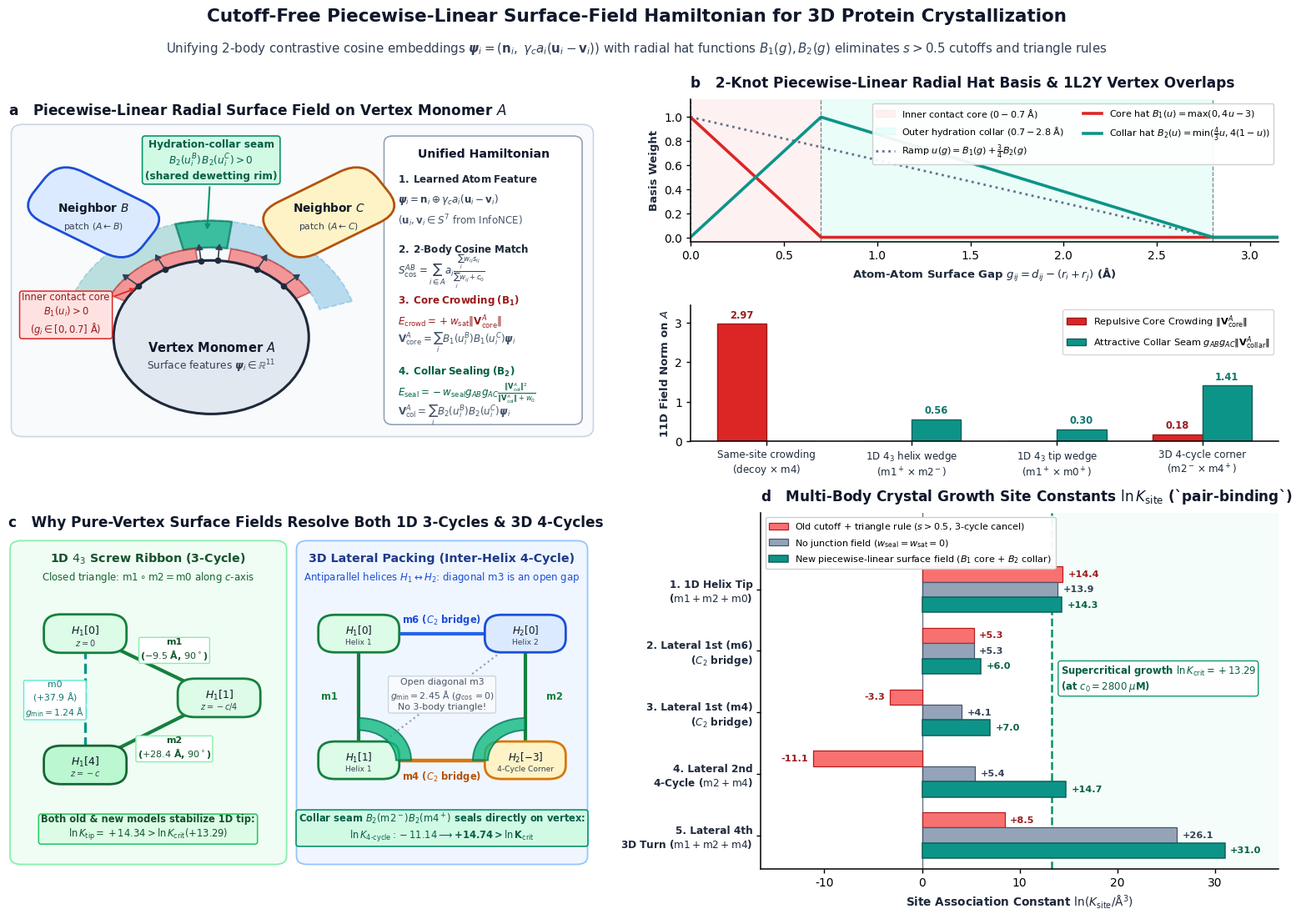

Reproduce this figure in Python. (Note: this script raises an exception after producing the figure.)
#!/usr/bin/env python3
"""Generate publication-ready figure illustrating the cutoff-free piecewise-linear
surface-field many-body Hamiltonian and its resolution of 1D ribbon vs. 3D crystal growth."""

import os
import shutil
import numpy as np
import matplotlib
matplotlib.use("Agg")
import matplotlib.pyplot as plt
from matplotlib.patches import FancyBboxPatch, Circle, Wedge, FancyArrowPatch, Polygon
import matplotlib.patheffects as pe


def draw_monomer_pill(ax, center, width, height, angle_deg, facecolor, edgecolor, label=None, sublabel=None, fontsize=10, z=4):
    """Draw a clean rotated rounded capsule representing a rigid protein monomer."""
    cx, cy = center
    t = matplotlib.transforms.Affine2D().rotate_deg_around(cx, cy, angle_deg) + ax.transData
    box = FancyBboxPatch(
        (cx - width / 2, cy - height / 2),
        width,
        height,
        boxstyle=f"round,pad=0.02,rounding_size={min(width, height)*0.38:.3f}",
        facecolor=facecolor,
        edgecolor=edgecolor,
        linewidth=2.0,
        transform=t,
        zorder=z,
    )
    ax.add_patch(box)
    if label:
        ax.text(
            cx,
            cy + (0.08 * height if sublabel else 0.0),
            label,
            ha="center",
            va="center",
            fontsize=fontsize,
            fontweight="bold",
            color="#111827",
            zorder=z + 2,
        )
    if sublabel:
        ax.text(
            cx,
            cy - 0.24 * height,
            sublabel,
            ha="center",
            va="center",
            fontsize=fontsize - 2.0,
            color="#374151",
            zorder=z + 2,
        )


def main():
    plt.rcParams.update({
        "font.family": "sans-serif",
        "font.sans-serif": ["DejaVu Sans", "Arial", "Helvetica"],
        "mathtext.fontset": "dejavusans",
        "axes.linewidth": 1.1,
        "xtick.major.width": 1.0,
        "ytick.major.width": 1.0,
    })

    fig = plt.figure(figsize=(16.2, 11.4), dpi=300, facecolor="white")
    gs_top = fig.add_gridspec(
        1, 2,
        left=0.035, right=0.975,
        bottom=0.515, top=0.875,
        wspace=0.16,
        width_ratios=[1.04, 1.04],
    )
    gs_bot = fig.add_gridspec(
        1, 2,
        left=0.035, right=0.975,
        bottom=0.065, top=0.440,
        wspace=0.31,
        width_ratios=[1.08, 0.96],
    )

    # Overall Title & Subtitle
    fig.text(
        0.5, 0.962,
        "Cutoff-Free Piecewise-Linear Surface-Field Hamiltonian for 3D Protein Crystallization",
        ha="center", va="center", fontsize=15.5, fontweight="bold", color="#0f172a"
    )
    fig.text(
        0.5, 0.928,
        r"Unifying 2-body contrastive cosine embeddings $\boldsymbol{\psi}_i = (\mathbf{n}_i,\; \gamma_c a_i(\mathbf{u}_i - \mathbf{v}_i))$ with radial hat functions $B_1(g), B_2(g)$ eliminates $s>0.5$ cutoffs and triangle rules",
        ha="center", va="center", fontsize=10.8, color="#334155"
    )

    # =========================================================================
    # PANEL A: Schematic of the Surface Feature Field & Radial Hat Basis on Monomer A
    # =========================================================================
    ax_a = fig.add_subplot(gs_top[0, 0])
    ax_a.set_xlim(0, 10)
    ax_a.set_ylim(0, 7.4)
    ax_a.axis("off")

    ax_a.text(
        0.0, 7.15,
        "a   Piecewise-Linear Radial Surface Field on Vertex Monomer $A$",
        fontsize=12.2, fontweight="bold", color="#0f172a", ha="left", va="center"
    )

    # Background card
    card_a = FancyBboxPatch(
        (0.1, 0.15), 9.8, 6.65,
        boxstyle="round,pad=0.05,rounding_size=0.2",
        facecolor="#f8fafc", edgecolor="#cbd5e1", linewidth=1.2, zorder=0
    )
    ax_a.add_patch(card_a)

    # Draw vertex monomer A at bottom-center, and neighbors B (left-top) and C (right-top)
    cA = (3.45, 2.25)
    # Outer hydration collar shell B2 (0 < g < 2.8 A, peaking at 0.7 A)
    collar_b = Wedge(cA, 2.52, 82, 165, width=0.58, facecolor="#0d9488", alpha=0.26, edgecolor="#0d9488", linestyle="--", linewidth=1.3, zorder=2)
    collar_c = Wedge(cA, 2.52, 18, 104, width=0.58, facecolor="#0284c7", alpha=0.26, edgecolor="#0284c7", linestyle="--", linewidth=1.3, zorder=2)
    ax_a.add_patch(collar_b)
    ax_a.add_patch(collar_c)

    # Seam overlap region (82..104 deg in outer collar B2)
    seam_wedge = Wedge(cA, 2.52, 82, 104, width=0.58, facecolor="#10b981", alpha=0.65, edgecolor="#047857", linewidth=1.8, zorder=3)
    ax_a.add_patch(seam_wedge)

    # Inner contact core shell B1 (0 <= g <= 0.7 A)
    core_b = Wedge(cA, 1.94, 98, 152, width=0.28, facecolor="#ef4444", alpha=0.55, edgecolor="#b91c1c", linewidth=1.4, zorder=3)
    core_c = Wedge(cA, 1.94, 30, 80, width=0.28, facecolor="#ef4444", alpha=0.55, edgecolor="#b91c1c", linewidth=1.4, zorder=3)
    ax_a.add_patch(core_b)
    ax_a.add_patch(core_c)

    # Hard body of Monomer A
    body_a = Circle(cA, 1.66, facecolor="#e2e8f0", edgecolor="#1e293b", linewidth=2.2, zorder=4)
    ax_a.add_patch(body_a)
    ax_a.text(cA[0], cA[1] - 0.22, "Vertex Monomer $A$", ha="center", va="center", fontsize=10.5, fontweight="bold", color="#0f172a", zorder=6)
    ax_a.text(cA[0], cA[1] - 0.62, r"Surface features $\boldsymbol{\psi}_i \in \mathbb{R}^{11}$", ha="center", va="center", fontsize=8.8, color="#334155", zorder=6)

    # Surface feature vectors psi_i = (n_i, a_i(u_i - v_i)) along rim of A
    for ang_deg in [42, 62, 86, 96, 118, 138]:
        rad = np.deg2rad(ang_deg)
        x0 = cA[0] + 1.66 * np.cos(rad)
        y0 = cA[1] + 1.66 * np.sin(rad)
        x1 = cA[0] + 2.08 * np.cos(rad)
        y1 = cA[1] + 2.08 * np.sin(rad)
        ax_a.plot([x0], [y0], "o", color="#1e293b", markersize=4.5, zorder=6)
        arr = FancyArrowPatch((x0, y0), (x1, y1), arrowstyle="-|>,head_length=4,head_width=2.5", color="#334155", linewidth=1.2, zorder=6)
        ax_a.add_patch(arr)

    # Neighbor B and Neighbor C shapes
    draw_monomer_pill(ax_a, (1.45, 4.95), 2.15, 1.25, -32, "#dbeafe", "#1d4ed8", "Neighbor $B$", r"patch $(A \leftarrow B)$", fontsize=9.8, z=5)
    draw_monomer_pill(ax_a, (5.45, 4.95), 2.15, 1.25, 32, "#fef3c7", "#b45309", "Neighbor $C$", r"patch $(A \leftarrow C)$", fontsize=9.8, z=5)

    # Callout annotations on diagram
    ax_a.annotate(
        "Hydration-collar seam\n" + r"$B_2(u_i^B)\,B_2(u_i^C) > 0$" + "\n(shared dewetting rim)",
        xy=(3.38, 4.52), xytext=(3.45, 6.08),
        ha="center", va="center", fontsize=8.7, fontweight="bold", color="#065f46",
        bbox=dict(boxstyle="round,pad=0.28", facecolor="#d1fae5", edgecolor="#059669", lw=1.2),
        arrowprops=dict(arrowstyle="->", color="#059669", lw=1.5),
        zorder=8
    )
    ax_a.annotate(
        "Inner contact core\n" + r"$B_1(u_i) > 0$" + "\n" + r"($g_i \in [0, 0.7]$ Å)",
        xy=(2.20, 3.32), xytext=(0.98, 2.75),
        ha="center", va="center", fontsize=8.3, color="#991b1b",
        bbox=dict(boxstyle="round,pad=0.25", facecolor="#fee2e2", edgecolor="#dc2626", lw=1.1),
        arrowprops=dict(arrowstyle="->", color="#dc2626", lw=1.3),
        zorder=8
    )

    # Right-hand formula box inside Panel A explaining the unified math
    eq_box = FancyBboxPatch(
        (6.45, 0.42), 3.25, 6.12,
        boxstyle="round,pad=0.06,rounding_size=0.15",
        facecolor="#ffffff", edgecolor="#94a3b8", linewidth=1.2, zorder=4
    )
    ax_a.add_patch(eq_box)
    ax_a.text(8.08, 6.22, "Unified Hamiltonian", ha="center", va="center", fontsize=10.2, fontweight="bold", color="#0f172a", zorder=6)

    lines_a = [
        (5.68, "#1e293b", r"$\mathbf{1.\;Learned\;Atom\;Feature}$"),
        (5.23, "#334155", r"$\boldsymbol{\psi}_i = \mathbf{n}_i \oplus \gamma_c a_i(\mathbf{u}_i - \mathbf{v}_i)$"),
        (4.78, "#475569", r"($\mathbf{u}_i,\mathbf{v}_i \in S^7$ from InfoNCE)"),
        (4.15, "#1e293b", r"$\mathbf{2.\;2\text{-}Body\;Cosine\;Match}$"),
        (3.68, "#334155", r"$S_{\cos}^{AB} = \sum_{i \in A} a_i \frac{\sum_j w_{ij} s_{ij}}{\sum_j w_{ij} + c_0}$"),
        (3.05, "#991b1b", r"$\mathbf{3.\;Core\;Crowding\;(B_1)}$"),
        (2.58, "#991b1b", r"$E_{\mathrm{crowd}} = +w_{\mathrm{sat}}\|\mathbf{V}_{\mathrm{core}}^A\|$"),
        (2.14, "#475569", r"$\mathbf{V}_{\mathrm{core}}^A = \sum_i B_1(u_i^B) B_1(u_i^C)\boldsymbol{\psi}_i$"),
        (1.52, "#065f46", r"$\mathbf{4.\;Collar\;Sealing\;(B_2)}$"),
        (1.04, "#065f46", r"$E_{\mathrm{seal}} = -w_{\mathrm{seal}} g_{AB} g_{AC} \frac{\|\mathbf{V}_{\mathrm{col}}^A\|^2}{\|\mathbf{V}_{\mathrm{col}}^A\|+w_0}$"),
        (0.58, "#475569", r"$\mathbf{V}_{\mathrm{col}}^A = \sum_i B_2(u_i^B) B_2(u_i^C)\boldsymbol{\psi}_i$"),
    ]
    for y_pos, col, txt in lines_a:
        ax_a.text(6.62, y_pos, txt, ha="left", va="center", fontsize=8.6, color=col, zorder=6)

    # =========================================================================
    # PANEL B: 2-Knot Piecewise-Linear Hat Basis & 1L2Y Surface-Field Norms
    # =========================================================================
    gs_b = gs_top[0, 1].subgridspec(2, 1, hspace=0.45, height_ratios=[1.05, 1.0])
    ax_b1 = fig.add_subplot(gs_b[0])
    ax_b2 = fig.add_subplot(gs_b[1])

    ax_b1.set_title(
        "b   2-Knot Piecewise-Linear Radial Hat Basis & 1L2Y Vertex Overlaps",
        loc="left", fontsize=12.2, fontweight="bold", color="#0f172a", pad=10
    )

    g = np.linspace(0.0, 3.2, 500)
    u = np.clip(1.0 - g / 2.8, 0.0, 1.0)
    b1 = np.maximum(0.0, 4.0 * u - 3.0)
    b2 = np.minimum((4.0 / 3.0) * u, 4.0 * (1.0 - u))
    b2 = np.maximum(0.0, b2)

    ax_b1.axvspan(0.0, 0.7, color="#fee2e2", alpha=0.45, label="Inner contact core ($0 - 0.7$ Å)")
    ax_b1.axvspan(0.7, 2.8, color="#ccfbf1", alpha=0.40, label="Outer hydration collar ($0.7 - 2.8$ Å)")
    ax_b1.plot(g, u, color="#64748b", linestyle=":", linewidth=2.0, label=r"Ramp $u(g) = B_1(g) + \frac{3}{4}B_2(g)$")
    ax_b1.plot(g, b1, color="#dc2626", linewidth=2.6, label=r"Core hat $B_1(u) = \max(0, 4u-3)$")
    ax_b1.plot(g, b2, color="#0d9488", linewidth=2.6, label=r"Collar hat $B_2(u) = \min(\frac{4}{3}u, 4(1-u))$")

    for knot_g in [0.0, 0.7, 2.8]:
        ax_b1.axvline(knot_g, color="#475569", linestyle="--", linewidth=0.9, alpha=0.7)

    ax_b1.set_xlim(0.0, 3.15)
    ax_b1.set_ylim(-0.04, 1.15)
    ax_b1.set_xlabel("Atom-Atom Surface Gap $g_{ij} = d_{ij} - (r_i + r_j)$ (Å)", fontsize=9.5, fontweight="bold", color="#1e293b")
    ax_b1.set_ylabel("Basis Weight", fontsize=9.5, fontweight="bold", color="#1e293b")
    ax_b1.legend(loc="upper right", fontsize=8.0, frameon=True, facecolor="white", framealpha=0.92, ncol=2)
    ax_b1.spines["top"].set_visible(False)
    ax_b1.spines["right"].set_visible(False)

    # Bottom subplot of B: Real 1L2Y norms ||V_core|| vs ||V_collar|| across patch pairs
    categories = [
        "Same-site crowding\n(decoy $\\times$ m4)",
        "1D $4_3$ helix wedge\n($\\mathrm{m1}^+ \\times \\mathrm{m2}^-$)",
        "1D $4_3$ tip wedge\n($\\mathrm{m1}^+ \\times \\mathrm{m0}^+$)",
        "3D 4-cycle corner\n($\\mathrm{m2}^- \\times \\mathrm{m4}^+$)",
    ]
    v_core_vals = [2.970, 0.000, 0.000, 0.176]
    v_collar_vals = [0.000, 0.562, 0.305, 1.412]

    x_b = np.arange(len(categories))
    w_bar = 0.34
    rects1 = ax_b2.bar(x_b - w_bar/2, v_core_vals, w_bar, color="#dc2626", edgecolor="#991b1b", linewidth=1.0, label=r"Repulsive Core Crowding $\|\mathbf{V}_{\mathrm{core}}^A\|$")
    rects2 = ax_b2.bar(x_b + w_bar/2, v_collar_vals, w_bar, color="#0d9488", edgecolor="#115e59", linewidth=1.0, label=r"Attractive Collar Seam $g_{AB}g_{AC}\|\mathbf{V}_{\mathrm{collar}}^A\|$")

    for r in rects1:
        val = r.get_height()
        if val > 0.01:
            ax_b2.text(r.get_x() + r.get_width()/2, val + 0.08, f"{val:.2f}", ha="center", va="bottom", fontsize=8.3, fontweight="bold", color="#991b1b")
    for r in rects2:
        val = r.get_height()
        if val > 0.01:
            ax_b2.text(r.get_x() + r.get_width()/2, val + 0.08, f"{val:.2f}", ha="center", va="bottom", fontsize=8.3, fontweight="bold", color="#0f766e")

    ax_b2.set_xticks(x_b)
    ax_b2.set_xticklabels(categories, fontsize=8.6, color="#1e293b")
    ax_b2.set_ylim(0, 3.45)
    ax_b2.set_ylabel("11D Field Norm on $A$", fontsize=9.5, fontweight="bold", color="#1e293b")
    ax_b2.legend(loc="upper right", fontsize=8.2, frameon=True, facecolor="white")
    ax_b2.spines["top"].set_visible(False)
    ax_b2.spines["right"].set_visible(False)

    # =========================================================================
    # PANEL C: Architectural Comparison — 1D 3-Cycle vs 3D Inter-Helix 4-Cycle
    # =========================================================================
    ax_c = fig.add_subplot(gs_bot[0, 0])
    ax_c.set_xlim(0, 10)
    ax_c.set_ylim(0, 7.6)
    ax_c.axis("off")

    ax_c.text(
        0.0, 7.38,
        "c   Why Pure-Vertex Surface Fields Resolve Both 1D 3-Cycles & 3D 4-Cycles",
        fontsize=12.2, fontweight="bold", color="#0f172a", ha="left", va="center"
    )

    # Left sub-card: 1D 4_3 Screw Ribbon (3-cycle m1 + m2 = m0)
    card_c1 = FancyBboxPatch(
        (0.08, 0.15), 4.65, 6.80,
        boxstyle="round,pad=0.05,rounding_size=0.18",
        facecolor="#f0fdf4", edgecolor="#86efac", linewidth=1.3, zorder=0
    )
    ax_c.add_patch(card_c1)
    ax_c.text(2.40, 6.62, "1D $4_3$ Screw Ribbon (3-Cycle)", ha="center", va="center", fontsize=10.3, fontweight="bold", color="#14532d")
    ax_c.text(2.40, 6.22, r"Closed triangle: $\mathrm{m1} \circ \mathrm{m2} = \mathrm{m0}$ along $c$-axis", ha="center", va="center", fontsize=8.5, color="#166534")

    p_h0 = (1.32, 5.02)
    p_h1 = (3.62, 3.65)
    p_h4 = (1.32, 2.22)

    # Edges of 3-cycle
    ax_c.plot([p_h0[0], p_h1[0]], [p_h0[1], p_h1[1]], color="#15803d", linewidth=3.0, zorder=2)
    ax_c.plot([p_h1[0], p_h4[0]], [p_h1[1], p_h4[1]], color="#15803d", linewidth=3.0, zorder=2)
    ax_c.plot([p_h0[0], p_h4[0]], [p_h0[1], p_h4[1]], color="#0d9488", linewidth=2.4, linestyle="--", zorder=2)

    ax_c.text(2.85, 4.68, "m1\n($-9.5$ Å, $90^\\circ$)", ha="center", va="center", fontsize=8.0, fontweight="bold", color="#14532d", bbox=dict(boxstyle="round,pad=0.16", facecolor="white", edgecolor="#86efac"), zorder=5)
    ax_c.text(2.85, 2.58, "m2\n($+28.4$ Å, $90^\\circ$)", ha="center", va="center", fontsize=8.0, fontweight="bold", color="#14532d", bbox=dict(boxstyle="round,pad=0.16", facecolor="white", edgecolor="#86efac"), zorder=5)
    ax_c.text(0.80, 3.62, "m0\n($+37.9$ Å)\n$g_{\\min}=1.24$ Å", ha="center", va="center", fontsize=7.8, color="#0f766e", bbox=dict(boxstyle="round,pad=0.16", facecolor="white", edgecolor="#5eead4"), zorder=5)

    draw_monomer_pill(ax_c, p_h0, 1.38, 0.78, 0, "#dcfce7", "#15803d", "$H_1[0]$", "$z=0$", fontsize=9.0, z=4)
    draw_monomer_pill(ax_c, p_h1, 1.38, 0.78, 0, "#dcfce7", "#15803d", "$H_1[1]$", "$z=-c/4$", fontsize=9.0, z=4)
    draw_monomer_pill(ax_c, p_h4, 1.38, 0.78, 0, "#bbf7d0", "#166534", "$H_1[4]$", "$z=-c$", fontsize=9.0, z=4)

    ax_c.text(
        2.40, 0.88,
        "Both old & new models stabilize 1D tip:\n"
        r"$\ln K_{\mathrm{tip}} = +14.34 > \ln K_{\mathrm{crit}} (+13.29)$",
        ha="center", va="center", fontsize=8.3, fontweight="bold", color="#14532d",
        bbox=dict(boxstyle="round,pad=0.25", facecolor="#dcfce7", edgecolor="#22c55e", lw=1.1)
    )

    # Right sub-card: 3D Inter-Helix Lateral 4-Cycle (m1 - m4 - m2 - m6)
    card_c2 = FancyBboxPatch(
        (5.00, 0.15), 4.90, 6.80,
        boxstyle="round,pad=0.05,rounding_size=0.18",
        facecolor="#eff6ff", edgecolor="#93c5fd", linewidth=1.3, zorder=0
    )
    ax_c.add_patch(card_c2)
    ax_c.text(7.45, 6.62, "3D Lateral Packing (Inter-Helix 4-Cycle)", ha="center", va="center", fontsize=10.3, fontweight="bold", color="#1e3a8a")
    ax_c.text(7.45, 6.22, r"Antiparallel helices $H_1 \leftrightarrow H_2$: diagonal $\mathrm{m3}$ is an open gap", ha="center", va="center", fontsize=8.5, color="#1d4ed8")

    q00 = (6.02, 5.02)  # H1[0]
    q01 = (6.02, 2.32)  # H1[1]
    q10 = (8.88, 5.02)  # H2[0]
    q11 = (8.88, 2.32)  # H2[-3] (target corner)

    # 4-cycle edges
    ax_c.plot([q00[0], q01[0]], [q00[1], q01[1]], color="#15803d", linewidth=3.0, zorder=2)  # m1
    ax_c.plot([q00[0], q10[0]], [q00[1], q10[1]], color="#2563eb", linewidth=3.0, zorder=2)  # m6
    ax_c.plot([q01[0], q11[0]], [q01[1], q11[1]], color="#d97706", linewidth=3.2, zorder=2)  # m4
    ax_c.plot([q10[0], q11[0]], [q10[1], q11[1]], color="#15803d", linewidth=3.0, zorder=2)  # m2
    # Open diagonal m3
    ax_c.plot([q01[0], q10[0]], [q01[1], q10[1]], color="#94a3b8", linewidth=1.6, linestyle=":", zorder=1)

    ax_c.text(5.52, 3.68, "m1", ha="center", va="center", fontsize=8.4, fontweight="bold", color="#15803d")
    ax_c.text(9.38, 3.68, "m2", ha="center", va="center", fontsize=8.4, fontweight="bold", color="#15803d")
    ax_c.text(7.45, 5.32, "m6 ($C_2$ bridge)", ha="center", va="center", fontsize=8.3, fontweight="bold", color="#1d4ed8")
    ax_c.text(7.45, 1.98, "m4 ($C_2$ bridge)", ha="center", va="center", fontsize=8.3, fontweight="bold", color="#b45309")
    ax_c.text(
        7.45, 3.72,
        "Open diagonal m3\n$g_{\\min}=2.45$ Å ($g_{\\cos}=0$)\nNo 3-body triangle!",
        ha="center", va="center", fontsize=7.8, color="#475569",
        bbox=dict(boxstyle="round,pad=0.2", facecolor="#f8fafc", edgecolor="#cbd5e1", lw=1.0),
        zorder=3
    )

    # Highlight hydration-collar seam on vertices H1[1] and H2[-3]
    seam_c1 = Wedge(q01, 0.90, 0, 90, width=0.26, facecolor="#10b981", alpha=0.80, edgecolor="#047857", linewidth=1.4, zorder=5)
    seam_c2 = Wedge(q11, 0.90, 90, 180, width=0.26, facecolor="#10b981", alpha=0.80, edgecolor="#047857", linewidth=1.4, zorder=5)
    ax_c.add_patch(seam_c1)
    ax_c.add_patch(seam_c2)

    draw_monomer_pill(ax_c, q00, 1.35, 0.76, 0, "#dcfce7", "#15803d", "$H_1[0]$", "Helix 1", fontsize=8.6, z=4)
    draw_monomer_pill(ax_c, q01, 1.35, 0.76, 0, "#dcfce7", "#15803d", "$H_1[1]$", "Helix 1", fontsize=8.6, z=4)
    draw_monomer_pill(ax_c, q10, 1.35, 0.76, 0, "#dbeafe", "#1d4ed8", "$H_2[0]$", "Helix 2", fontsize=8.6, z=4)
    draw_monomer_pill(ax_c, q11, 1.35, 0.76, 0, "#fef3c7", "#d97706", "$H_2[-3]$", "4-Cycle Corner", fontsize=8.6, z=4)

    ax_c.text(
        7.45, 0.88,
        "Collar seam $B_2(\\mathrm{m2}^-)B_2(\\mathrm{m4}^+)$ seals directly on vertex:\n"
        r"$\ln K_{\mathrm{4\text{-}cycle}}: -11.14 \longrightarrow \mathbf{+14.74 > \ln K_{\mathrm{crit}}}$",
        ha="center", va="center", fontsize=8.3, fontweight="bold", color="#065f46",
        bbox=dict(boxstyle="round,pad=0.25", facecolor="#d1fae5", edgecolor="#059669", lw=1.2)
    )

    # =========================================================================
    # PANEL D: Exact Multi-Body pair-binding Site Constants ln K_site
    # =========================================================================
    ax_d = fig.add_subplot(gs_bot[0, 1])
    ax_d.set_title(
        "d   Multi-Body Crystal Growth Site Constants $\\ln K_{\\mathrm{site}}$ (`pair-binding`)",
        loc="left", fontsize=12.2, fontweight="bold", color="#0f172a", pad=10
    )

    sites_lbl = [
        "1. 1D Helix Tip\n($\\mathrm{m1}+\\mathrm{m2}+\\mathrm{m0}$)",
        "2. Lateral 1st (m6)\n($C_2$ bridge)",
        "3. Lateral 1st (m4)\n($C_2$ bridge)",
        "4. Lateral 2nd\n4-Cycle ($\\mathrm{m2}+\\mathrm{m4}$)",
        "5. Lateral 4th\n3D Turn ($\\mathrm{m1}+\\mathrm{m2}+\\mathrm{m4}$)",
    ]
    # Exact pair-binding ln K values
    lnk_old = [14.41, 5.31, -3.27, -11.14, 8.46]
    lnk_nojunc = [13.87, 5.31, 4.08, 5.41, 26.08]
    lnk_new = [14.34, 6.02, 6.97, 14.74, 31.01]

    y_pos = np.arange(len(sites_lbl))[::-1]
    h_bar = 0.25

    ax_d.axvspan(13.29, 36.5, color="#ecfdf5", alpha=0.55, zorder=0)
    ax_d.axvline(0.0, color="#64748b", linewidth=1.0, zorder=1)
    ax_d.axvline(13.29, color="#059669", linestyle="--", linewidth=1.8, zorder=2)
    ax_d.text(
        14.2, 2.55,
        r"Supercritical growth $\ln K_{\mathrm{crit}} = +13.29$" + "\n(at $c_0 = 2800\\;\\mu$M)",
        fontsize=8.4, fontweight="bold", color="#065f46", ha="left", va="center",
        bbox=dict(boxstyle="round,pad=0.25", facecolor="white", edgecolor="#059669", alpha=0.95),
        zorder=5
    )

    b_old = ax_d.barh(y_pos + h_bar, lnk_old, h_bar, color="#f87171", edgecolor="#b91c1c", linewidth=0.9, label="Old cutoff + triangle rule ($s>0.5$, 3-cycle cancel)", zorder=3)
    b_noj = ax_d.barh(y_pos, lnk_nojunc, h_bar, color="#94a3b8", edgecolor="#475569", linewidth=0.9, label="No junction field ($w_{\\mathrm{seal}}=w_{\\mathrm{sat}}=0$)", zorder=3)
    b_new = ax_d.barh(y_pos - h_bar, lnk_new, h_bar, color="#0d9488", edgecolor="#115e59", linewidth=1.1, label="New piecewise-linear surface field ($B_1$ core + $B_2$ collar)", zorder=4)

    for bars, col in [(b_old, "#991b1b"), (b_noj, "#334155"), (b_new, "#065f46")]:
        for bar in bars:
            w = bar.get_width()
            y_c = bar.get_y() + bar.get_height() / 2
            if w >= 0:
                ax_d.text(w + 0.55, y_c, f"{w:+.1f}", va="center", ha="left", fontsize=8.1, fontweight="bold", color=col)
            else:
                ax_d.text(w - 0.55, y_c, f"{w:+.1f}", va="center", ha="right", fontsize=8.1, fontweight="bold", color=col)

    ax_d.set_yticks(y_pos)
    ax_d.set_yticklabels(sites_lbl, fontsize=8.7, fontweight="bold", color="#1e293b")
    ax_d.set_xlim(-16.5, 36.5)
    ax_d.set_ylim(-0.55, 5.25)
    ax_d.set_xlabel(r"Site Association Constant $\ln(K_{\mathrm{site}} / \mathrm{\AA}^3)$", fontsize=9.8, fontweight="bold", color="#1e293b")
    ax_d.legend(loc="upper left", fontsize=8.0, frameon=True, facecolor="white", framealpha=0.95)
    ax_d.spines["top"].set_visible(False)
    ax_d.spines["right"].set_visible(False)

    # Save to all output locations
    out_dirs = [
        "/home/xvg/tetramer-mc/docs/figures",
        "/home/xvg/tetramer-mc/.claude/worktrees/oligomer-capture/docs/figures",
    ]
    for d in out_dirs:
        os.makedirs(d, exist_ok=True)
        for ext in ("png", "pdf", "svg"):
            p1 = os.path.join(d, f"surface_field_many_body_hamiltonian.{ext}")
            p2 = os.path.join(d, f"ribbon_1d_vs_3d_lateral_frustration.{ext}")
            fig.savefig(p1, dpi=300)
            shutil.copyfile(p1, p2)

    viewer_dir = "/vast/xvg/tetramer-mc-runs/morph-growth-20261012/viewer"
    if os.path.exists(viewer_dir):
        shutil.copyfile(
            "/home/xvg/tetramer-mc/docs/figures/surface_field_many_body_hamiltonian.png",
            os.path.join(viewer_dir, "surface_field_many_body_hamiltonian.png"),
        )
        shutil.copyfile(
            "/home/xvg/tetramer-mc/docs/figures/surface_field_many_body_hamiltonian.png",
            os.path.join(viewer_dir, "ribbon_1d_vs_3d_lateral_frustration.png"),
        )
    print("Saved figure to /home/xvg/tetramer-mc/docs/figures/surface_field_many_body_hamiltonian.{png,pdf,svg}")


if __name__ == "__main__":
    main()
